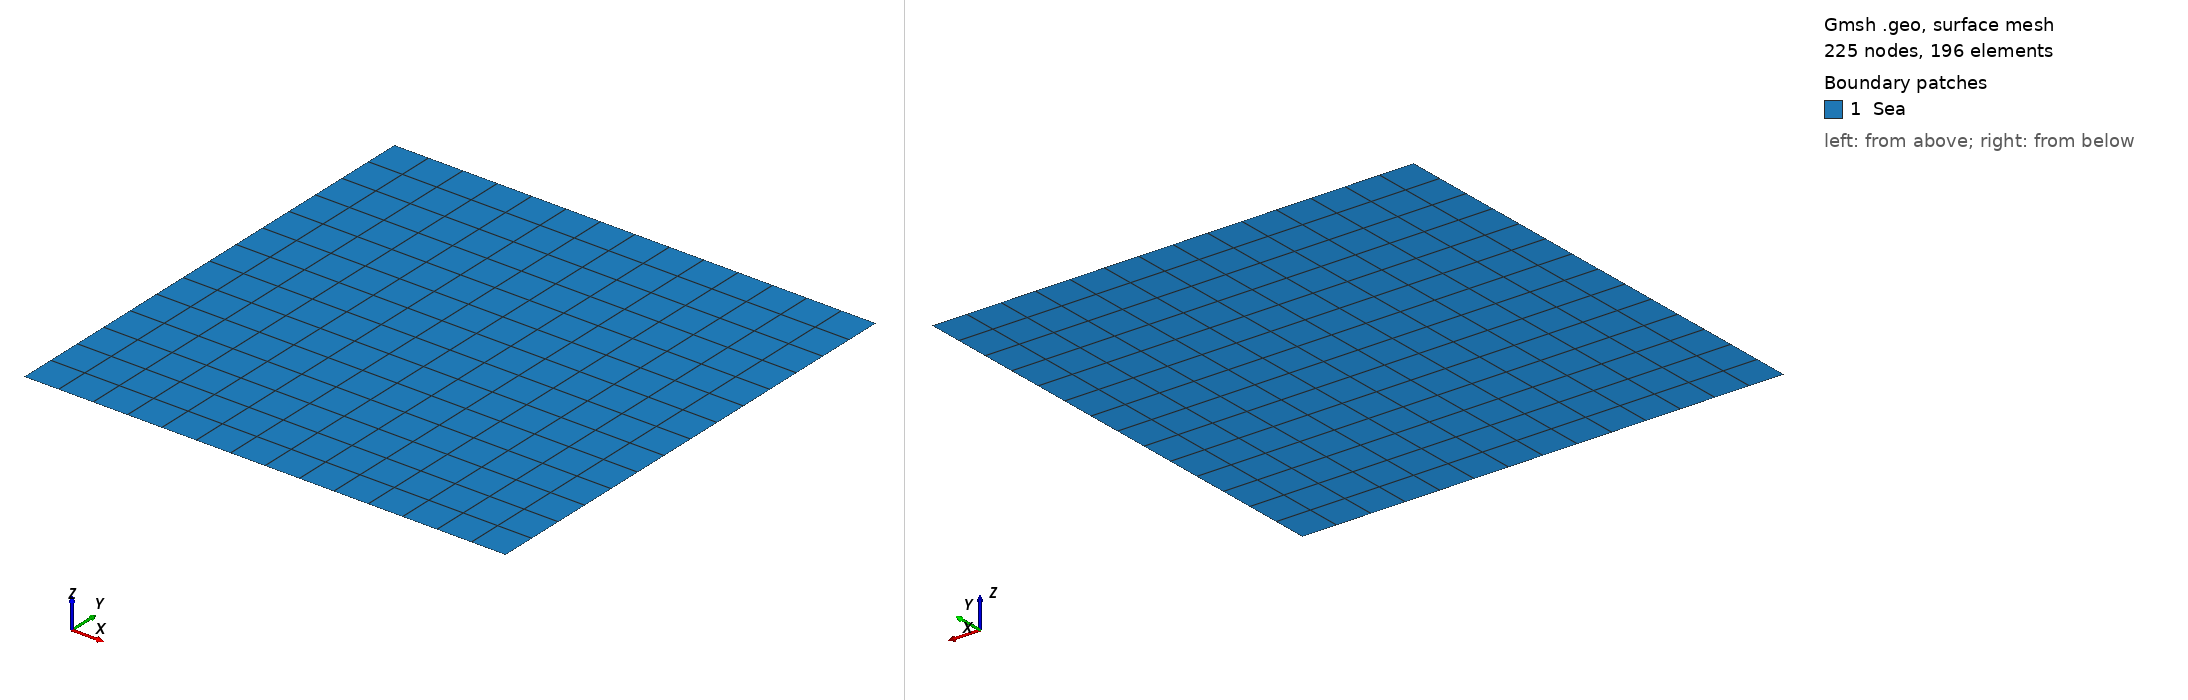

Gmsh geometry script, surface-meshed: 225 nodes, 196 surface elements. Boundary patches (legend numbers): 1 Sea. Left view from above one corner, right view from below the opposite corner. Legend entries are the model's physical surfaces. The drawing asked Gmsh for element sizes between 1% and 20% of the model's largest extent; the script's own settings can give other sizes.

=== structured_square.geo (drawn) ===
//+
SetFactory("OpenCASCADE");
Rmin = 0;
Rmax = 10;
Zmin = 0;
Zmax = 10;

NR = 15;
NZ = 15;

Point(1) = {Rmin, Zmin, 0, 1.0};
//+
Point(2) = {Rmax, Zmin, 0, 1.0};
//+
Point(3) = {Rmax, Zmax, 0, 1.0};
//+
Point(4) = {Rmin, Zmax, 0, 1.0};
//+
Line(1) = {1, 2};
//+
Line(2) = {2, 3};
//+
Line(3) = {3, 4};
//+
Line(4) = {4, 1};
//+
Curve Loop(1) = {3, 4, 1, 2};
//+
Plane Surface(1) = {1};
//+
Transfinite Curve {3, 1} = NR Using Progression 1;
//+
Transfinite Curve {4, 2} = NZ Using Progression 1;
//+
Transfinite Surface {1};
//+
Recombine Surface {1};
//+
Physical Curve("down", 1) = {1};
//+
Physical Curve("top", 2) = {3};
//+
Physical Curve("left", 3) = {4};
//+
Physical Curve("right", 4) = {2};
//+
Physical Surface("Sea", 5) = {1};
